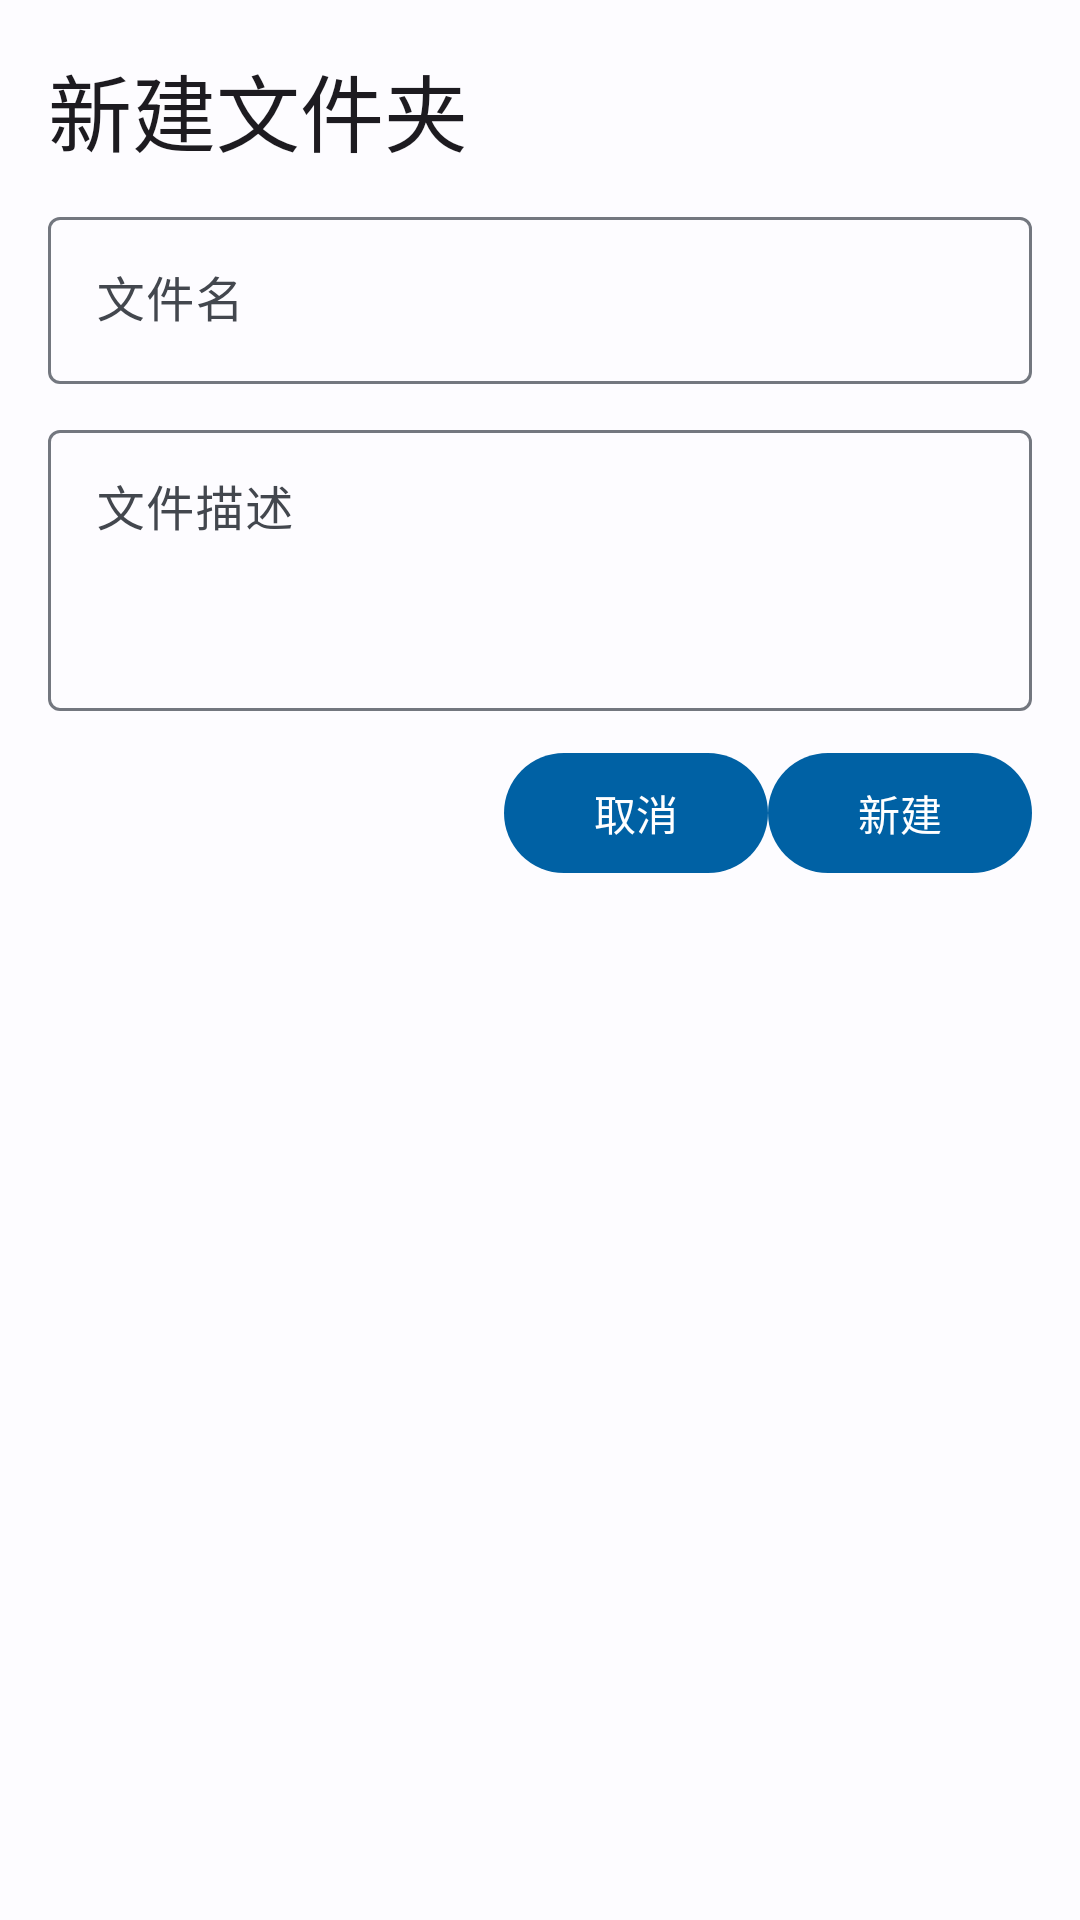

The Android layout XML behind this screen, and the referenced resources:
<!-- AndroidManifest.xml: application theme AppTheme -->
<!-- res/layout/dialog_new_folder.xml -->
<?xml version="1.0" encoding="utf-8"?>
<LinearLayout xmlns:android="http://schemas.android.com/apk/res/android"
    android:orientation="vertical"
    android:layout_width="match_parent"
    android:layout_height="match_parent"
    android:padding="16dp">

    <com.google.android.material.textview.MaterialTextView
        android:text="新建文件夹"
        android:textAppearance="?attr/textAppearanceHeadlineMedium"
        android:layout_width="match_parent"
        android:layout_height="wrap_content"/>

    <com.google.android.material.textfield.TextInputLayout
        android:layout_marginTop="10dp"
        android:hint="文件名"
        android:layout_width="match_parent"
        android:layout_height="wrap_content">

        <com.google.android.material.textfield.TextInputEditText
            android:id="@+id/edit_name"
            android:inputType="text"
            android:layout_width="match_parent"
            android:layout_height="wrap_content"/>

    </com.google.android.material.textfield.TextInputLayout>

    <com.google.android.material.textfield.TextInputLayout
        android:layout_marginTop="10dp"
        android:hint="文件描述"
        android:layout_width="match_parent"
        android:layout_height="wrap_content">

        <com.google.android.material.textfield.TextInputEditText
            android:id="@+id/edit_desc"
            android:gravity="top|start"
            android:inputType="textMultiLine"
            android:minLines="3"
            android:layout_width="match_parent"
            android:layout_height="wrap_content"/>

    </com.google.android.material.textfield.TextInputLayout>
    
    <LinearLayout
        android:gravity="end"
        android:layout_marginTop="10dp"
        android:orientation="horizontal"
        android:layout_width="match_parent"
        android:layout_height="wrap_content">

        <com.google.android.material.button.MaterialButton
            android:id="@+id/btn_cancle"
            android:text="取消"
            android:layout_width="wrap_content"
            android:layout_height="wrap_content"/>

        <com.google.android.material.button.MaterialButton
            android:id="@+id/btn_new_folder"
            android:text="新建"
            android:layout_width="wrap_content"
            android:layout_height="wrap_content"/>
    </LinearLayout>

</LinearLayout>
<!-- resources referenced by this layout -->
<resources>
  <color name="md_theme_light_primary">#0061A4</color>
  <color name="md_theme_light_onPrimary">#FFFFFF</color>
  <color name="md_theme_light_primaryContainer">#D1E4FF</color>
  <color name="md_theme_light_onPrimaryContainer">#001D36</color>
  <color name="md_theme_light_secondary">#535F70</color>
  <color name="md_theme_light_onSecondary">#FFFFFF</color>
  <color name="md_theme_light_secondaryContainer">#D7E3F8</color>
  <color name="md_theme_light_onSecondaryContainer">#101C2B</color>
  <color name="md_theme_light_tertiary">#6B5778</color>
  <color name="md_theme_light_onTertiary">#FFFFFF</color>
  <color name="md_theme_light_tertiaryContainer">#F3DAFF</color>
  <color name="md_theme_light_onTertiaryContainer">#251431</color>
  <color name="md_theme_light_error">#BA1A1A</color>
  <color name="md_theme_light_errorContainer">#FFDAD6</color>
  <color name="md_theme_light_onError">#FFFFFF</color>
  <color name="md_theme_light_onErrorContainer">#410002</color>
  <color name="md_theme_light_background">#FDFCFF</color>
  <color name="md_theme_light_onBackground">#1A1C1E</color>
  <color name="md_theme_light_surface">#FDFCFF</color>
  <color name="md_theme_light_onSurface">#1A1C1E</color>
  <color name="md_theme_light_surfaceVariant">#DFE2EB</color>
  <color name="md_theme_light_onSurfaceVariant">#43474E</color>
  <color name="md_theme_light_outline">#73777F</color>
  <color name="md_theme_light_inverseOnSurface">#F1F0F4</color>
  <color name="md_theme_light_inverseSurface">#2F3033</color>
  <color name="md_theme_light_inversePrimary">#9ECAFF</color>
  <style name="CardViewStyle" parent="Widget.Material3.CardView.Filled">
          <item name="android:checkable">true</item>
      </style>
  <style name="PreferenceStyle" parent="Preference.Material">
          <item name="iconSpaceReserved">false</item>
      </style>
  <style name="Preference.CheckBoxPreference.Material.My">
          <item name="iconSpaceReserved">false</item>
      </style>
  <style name="Preference.SwitchPreferenceCompat.Material.My">
          <item name="iconSpaceReserved">false</item>
          <item name="widgetLayout">@layout/preference_switch_material3</item>
      </style>
  <style name="Preference.DropDown.Material.My">
          <item name="iconSpaceReserved">false</item>
      </style>
</resources>
